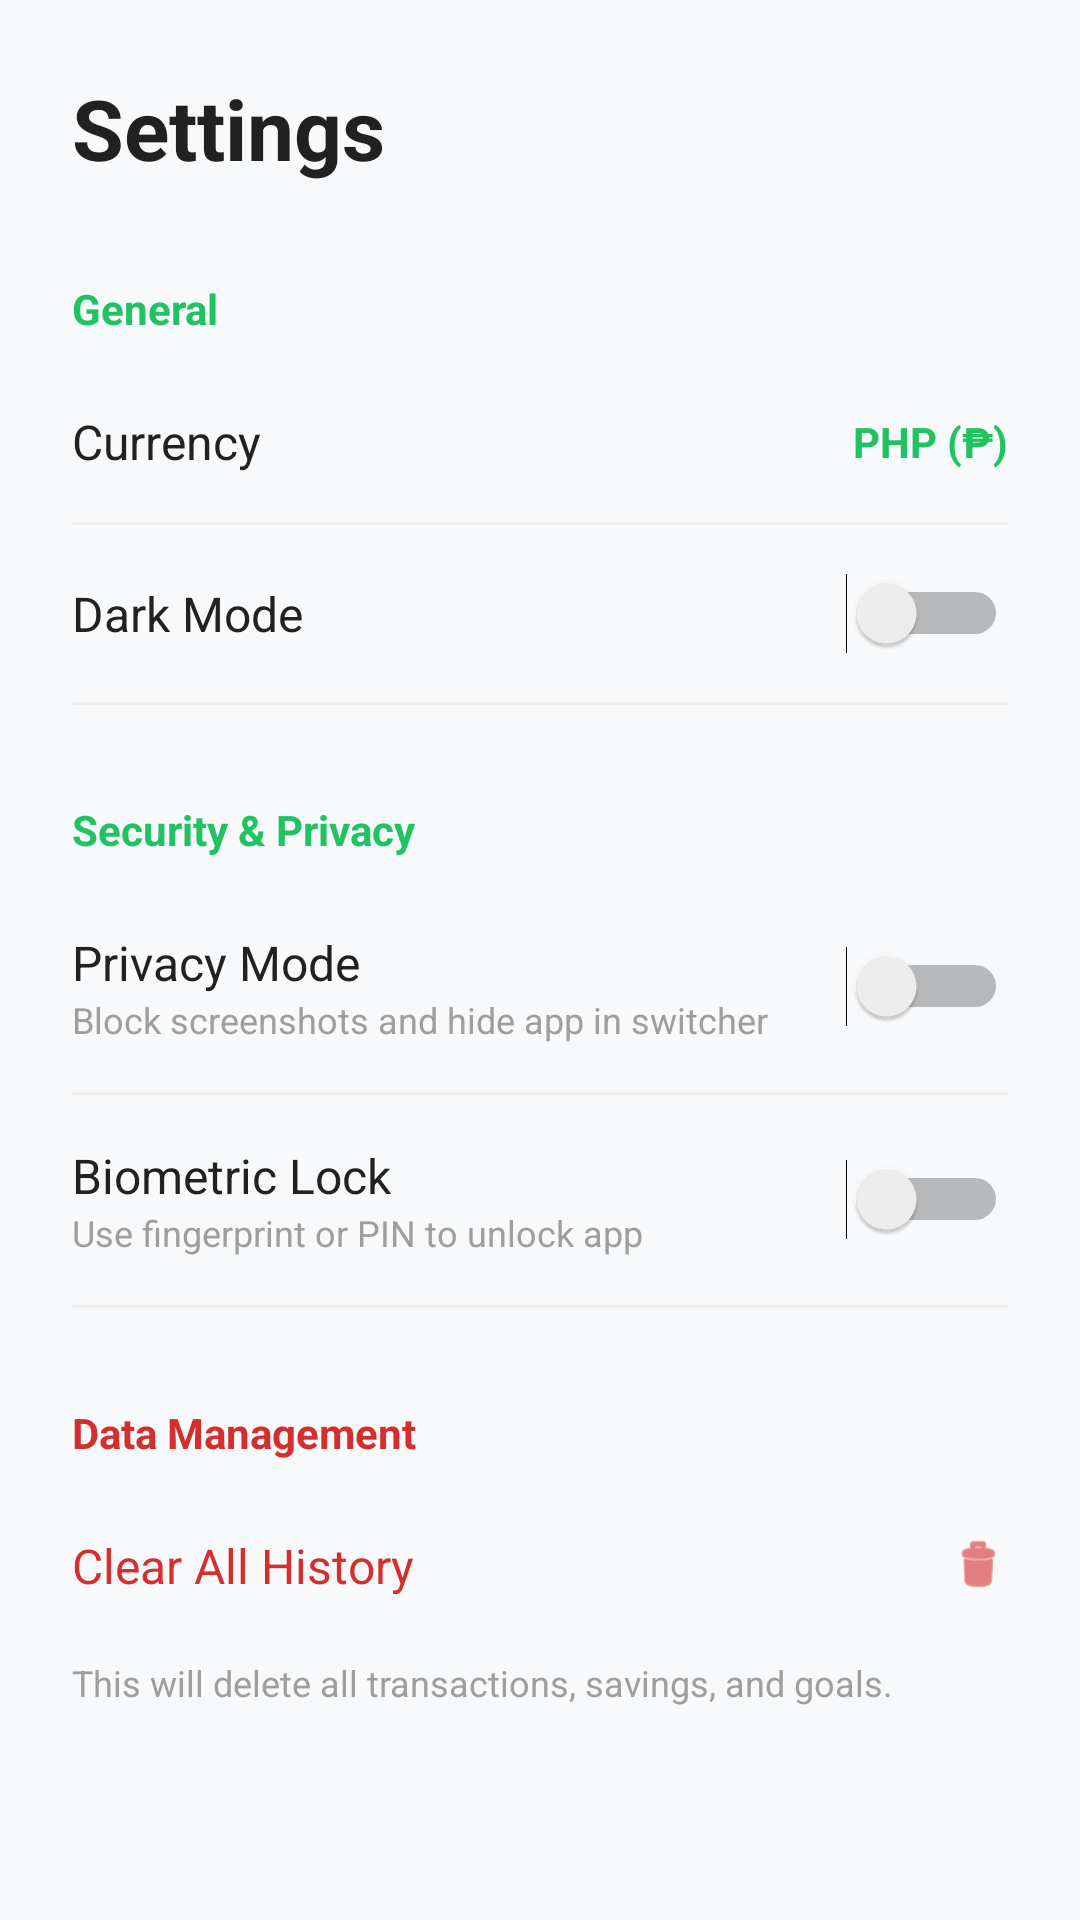

Android layout source for this screen:
<!-- AndroidManifest.xml: application theme Theme.Bulgium -->
<!-- res/layout/fragment_settings.xml -->
<?xml version="1.0" encoding="utf-8"?>
<LinearLayout xmlns:android="http://schemas.android.com/apk/res/android"
    xmlns:app="http://schemas.android.com/apk/res-auto"
    android:layout_width="match_parent"
    android:layout_height="match_parent"
    android:orientation="vertical"
    android:padding="24dp"
    android:background="@color/background">

    <TextView
        android:layout_width="wrap_content"
        android:layout_height="wrap_content"
        android:text="Settings"
        android:textSize="28sp"
        android:textStyle="bold"
        android:textColor="@color/textPrimary"
        android:layout_marginBottom="32dp"/>

    
    <TextView
        android:layout_width="wrap_content"
        android:layout_height="wrap_content"
        android:text="General"
        android:textSize="14sp"
        android:textStyle="bold"
        android:textColor="@color/primary"
        android:layout_marginBottom="8dp"/>

    
    <LinearLayout
        android:id="@+id/layout_currency"
        android:layout_width="match_parent"
        android:layout_height="wrap_content"
        android:orientation="horizontal"
        android:paddingVertical="16dp"
        android:gravity="center_vertical"
        android:background="?attr/selectableItemBackground"
        android:clickable="true"
        android:focusable="true">
        <TextView
            android:layout_width="0dp"
            android:layout_height="wrap_content"
            android:layout_weight="1"
            android:text="Currency"
            android:textSize="16sp"
            android:textColor="@color/textPrimary"/>
        <TextView
            android:id="@+id/tv_current_currency"
            android:layout_width="wrap_content"
            android:layout_height="wrap_content"
            android:text="PHP (₱)"
            android:textColor="@color/primary"
            android:textStyle="bold"/>
    </LinearLayout>

    <View
        android:layout_width="match_parent"
        android:layout_height="1dp"
        android:background="@color/light_gray"/>

    
    <LinearLayout
        android:layout_width="match_parent"
        android:layout_height="wrap_content"
        android:orientation="horizontal"
        android:paddingVertical="16dp"
        android:gravity="center_vertical">
        <TextView
            android:layout_width="0dp"
            android:layout_height="wrap_content"
            android:layout_weight="1"
            android:text="Dark Mode"
            android:textSize="16sp"
            android:textColor="@color/textPrimary"/>
        <Switch
            android:id="@+id/switch_dark_mode"
            android:layout_width="wrap_content"
            android:layout_height="wrap_content"
            android:checked="false"/>
    </LinearLayout>

    <View
        android:layout_width="match_parent"
        android:layout_height="1dp"
        android:background="@color/light_gray"/>

    
    <TextView
        android:layout_width="wrap_content"
        android:layout_height="wrap_content"
        android:text="Security &amp; Privacy"
        android:textSize="14sp"
        android:textStyle="bold"
        android:textColor="@color/primary"
        android:layout_marginTop="32dp"
        android:layout_marginBottom="8dp"/>

    
    <LinearLayout
        android:layout_width="match_parent"
        android:layout_height="wrap_content"
        android:orientation="horizontal"
        android:paddingVertical="16dp"
        android:gravity="center_vertical">
        <LinearLayout
            android:layout_width="0dp"
            android:layout_height="wrap_content"
            android:layout_weight="1"
            android:orientation="vertical">
            <TextView
                android:layout_width="wrap_content"
                android:layout_height="wrap_content"
                android:text="Privacy Mode"
                android:textSize="16sp"
                android:textColor="@color/textPrimary"/>
            <TextView
                android:layout_width="wrap_content"
                android:layout_height="wrap_content"
                android:text="Block screenshots and hide app in switcher"
                android:textSize="12sp"
                android:textColor="#9E9E9E"/>
        </LinearLayout>
        <Switch
            android:id="@+id/switch_privacy_mode"
            android:layout_width="wrap_content"
            android:layout_height="wrap_content"
            android:checked="false"/>
    </LinearLayout>

    <View
        android:layout_width="match_parent"
        android:layout_height="1dp"
        android:background="@color/light_gray"/>

    
    <LinearLayout
        android:layout_width="match_parent"
        android:layout_height="wrap_content"
        android:orientation="horizontal"
        android:paddingVertical="16dp"
        android:gravity="center_vertical">
        <LinearLayout
            android:layout_width="0dp"
            android:layout_height="wrap_content"
            android:layout_weight="1"
            android:orientation="vertical">
            <TextView
                android:layout_width="wrap_content"
                android:layout_height="wrap_content"
                android:text="Biometric Lock"
                android:textSize="16sp"
                android:textColor="@color/textPrimary"/>
            <TextView
                android:layout_width="wrap_content"
                android:layout_height="wrap_content"
                android:text="Use fingerprint or PIN to unlock app"
                android:textSize="12sp"
                android:textColor="#9E9E9E"/>
        </LinearLayout>
        <Switch
            android:id="@+id/switch_biometric"
            android:layout_width="wrap_content"
            android:layout_height="wrap_content"
            android:checked="false"/>
    </LinearLayout>

    <View
        android:layout_width="match_parent"
        android:layout_height="1dp"
        android:background="@color/light_gray"/>

    
    <TextView
        android:layout_width="wrap_content"
        android:layout_height="wrap_content"
        android:text="Data Management"
        android:textSize="14sp"
        android:textStyle="bold"
        android:textColor="#D32F2F"
        android:layout_marginTop="32dp"
        android:layout_marginBottom="8dp"/>

    
    <LinearLayout
        android:id="@+id/btn_clear_data"
        android:layout_width="match_parent"
        android:layout_height="wrap_content"
        android:orientation="horizontal"
        android:paddingVertical="16dp"
        android:gravity="center_vertical"
        android:background="?attr/selectableItemBackground"
        android:clickable="true"
        android:focusable="true">
        
        <TextView
            android:layout_width="0dp"
            android:layout_height="wrap_content"
            android:layout_weight="1"
            android:text="Clear All History"
            android:textSize="16sp"
            android:textColor="#D32F2F"/>
            
        <ImageView
            android:layout_width="20dp"
            android:layout_height="20dp"
            android:src="@android:drawable/ic_menu_delete"
            app:tint="#D32F2F"/>
    </LinearLayout>

    <TextView
        android:layout_width="match_parent"
        android:layout_height="wrap_content"
        android:text="This will delete all transactions, savings, and goals."
        android:textSize="12sp"
        android:textColor="#9E9E9E"
        android:layout_marginTop="4dp"/>

</LinearLayout>
<!-- resources referenced by this layout -->
<resources>
  <color name="background">#F8F9FA</color>
  <color name="light_gray">#EEEEEE</color>
  <color name="primary">#21C262</color>
  <color name="textPrimary">#212121</color>
  <style name="Theme.Bulgium" parent="Theme.MaterialComponents.DayNight.NoActionBar">
          <item name="colorPrimary">@color/primary</item>
          <item name="colorPrimaryVariant">@color/primaryDark</item>
          <item name="colorOnPrimary">@color/white</item>
          <item name="colorSecondary">@color/primary</item>
          <item name="colorOnSecondary">@color/white</item>
          
          <item name="android:windowBackground">@color/background</item>
          <item name="android:statusBarColor">@color/primaryDark</item>
          
          <item name="materialAlertDialogTheme">@style/CustomAlertDialog</item>
          <item name="android:windowFullscreen">true</item>
          <item name="android:windowContentOverlay">@null</item>
      </style>
  <color name="primaryDark">#1A9A4E</color>
  <color name="white">#FFFFFF</color>
  <style name="CustomAlertDialog" parent="ThemeOverlay.MaterialComponents.MaterialAlertDialog">
          <item name="colorSurface">@color/surface</item>
          <item name="colorPrimary">@color/primary</item>
          <item name="textColorAlertDialogListItem">@color/textPrimary</item>
      </style>
  <color name="surface">#FFFFFF</color>
</resources>
